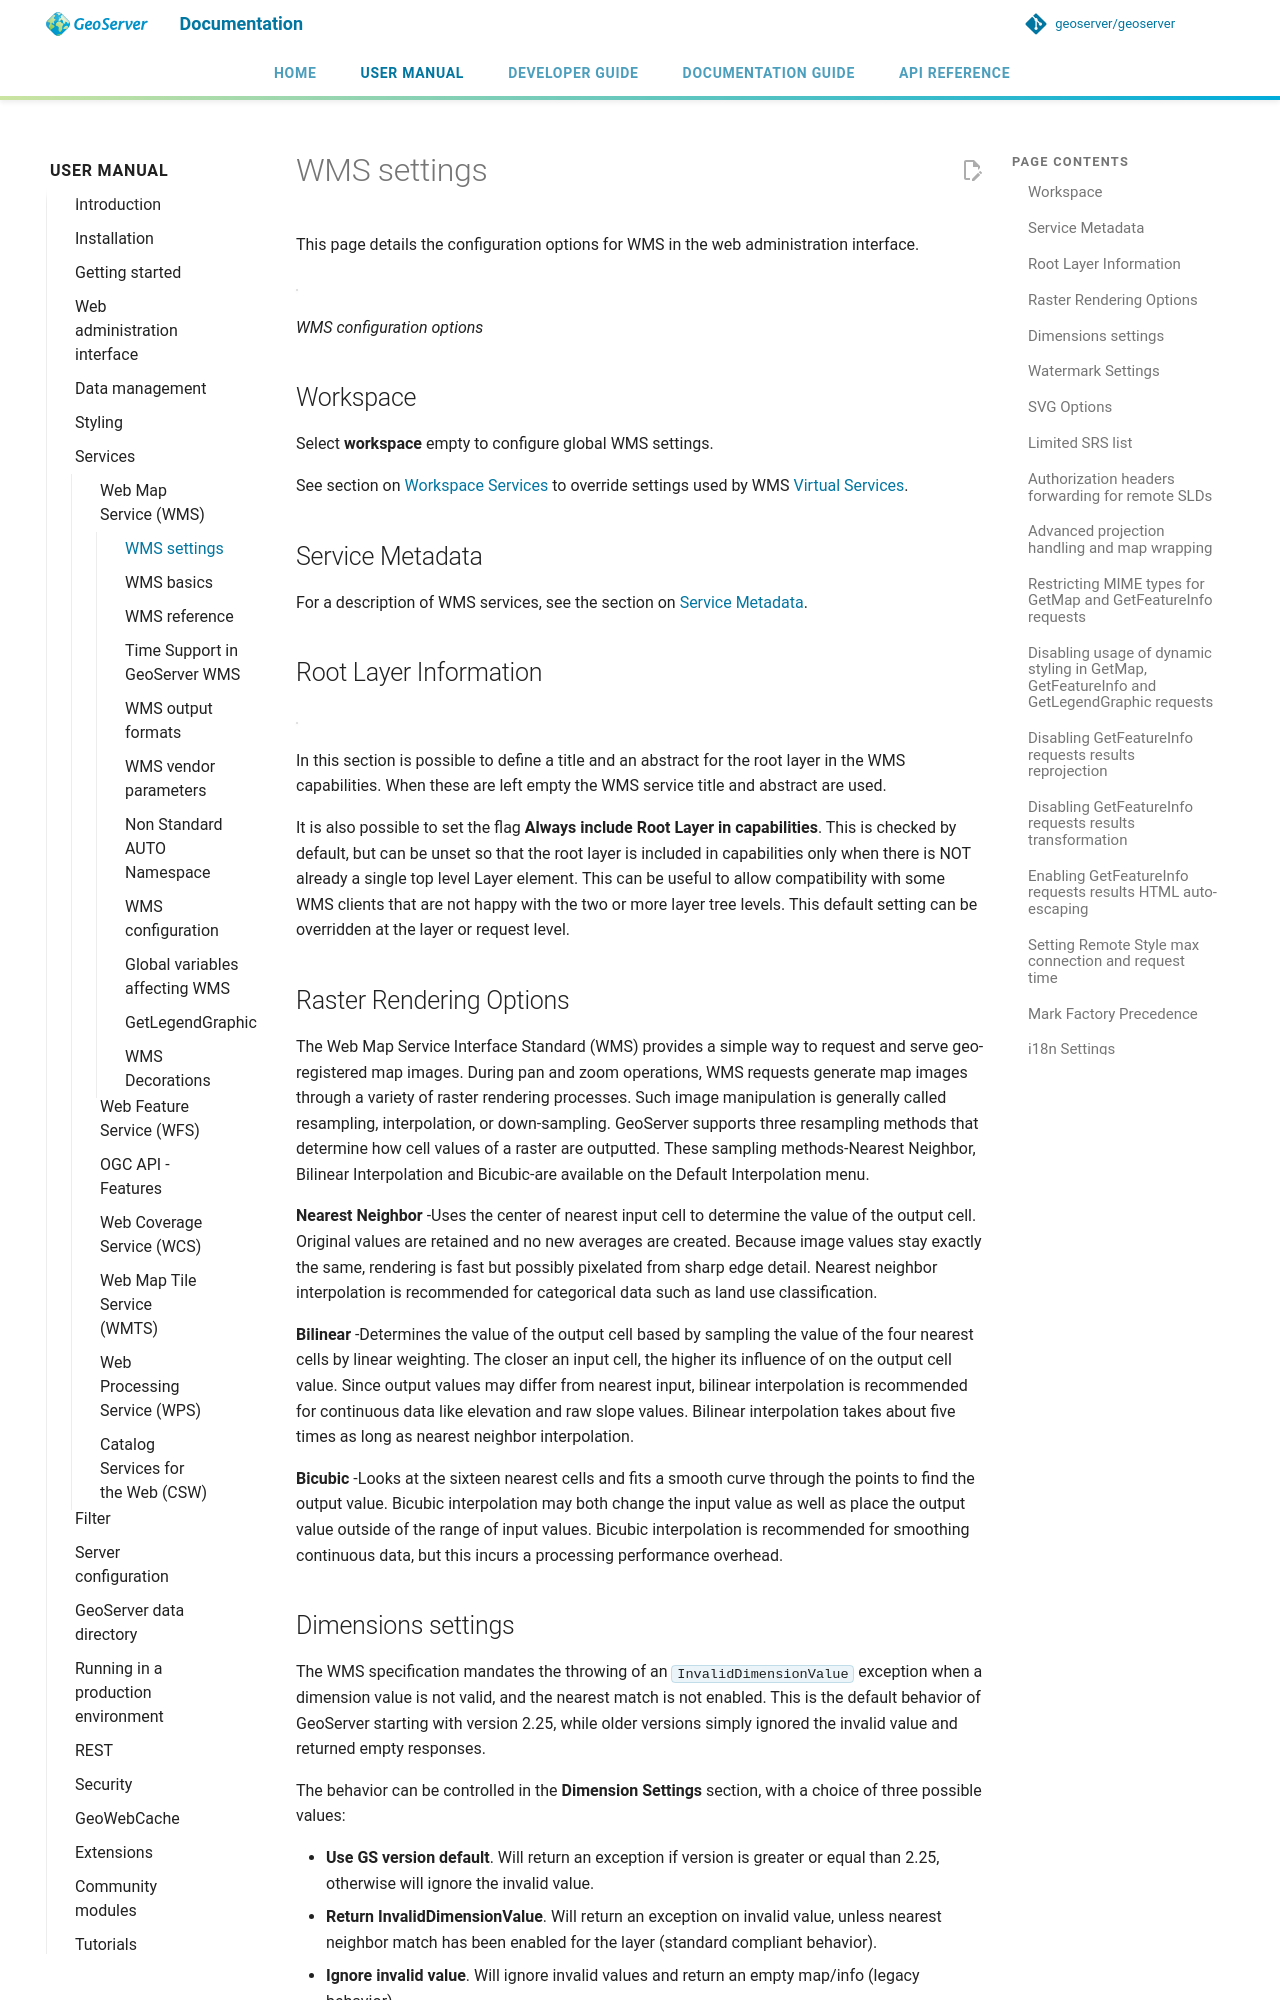

repository: petersmythe/geoserver · page: latest/en/user/services/wms/webadmin/index.html · generator: mkdocs

# WMS settings

This page details the configuration options for WMS in the web administration interface.

![](img/services_WMS.png)

*WMS configuration options*

## Workspace

Select **workspace** empty to configure global WMS settings.

See section on [Workspace Services](../../data/webadmin/workspaces.md#workspace_services) to override settings used by WMS [Virtual Services](../../configuration/virtual-services.md).

## Service Metadata

For a description of WMS services, see the section on [Service Metadata](../../configuration/service-metadata/index.md).

## Root Layer Information {: #services_webadmin_wms_raster_options }

![](img/services_WMS_rootLayerInfo.png)

In this section is possible to define a title and an abstract for the root layer in the WMS capabilities. When these are left empty the WMS service title and abstract are used.

It is also possible to set the flag **Always include Root Layer in capabilities**. This is checked by default, but can be unset so that the root layer is included in capabilities only when there is NOT already a single top level Layer element. This can be useful to allow compatibility with some WMS clients that are not happy with the two or more layer tree levels. This default setting can be overridden at the layer or request level.

## Raster Rendering Options

The Web Map Service Interface Standard (WMS) provides a simple way to request and serve geo-registered map images. During pan and zoom operations, WMS requests generate map images through a variety of raster rendering processes. Such image manipulation is generally called resampling, interpolation, or down-sampling. GeoServer supports three resampling methods that determine how cell values of a raster are outputted. These sampling methods-Nearest Neighbor, Bilinear Interpolation and Bicubic-are available on the Default Interpolation menu.

**Nearest Neighbor** -Uses the center of nearest input cell to determine the value of the output cell. Original values are retained and no new averages are created. Because image values stay exactly the same, rendering is fast but possibly pixelated from sharp edge detail. Nearest neighbor interpolation is recommended for categorical data such as land use classification.

**Bilinear** -Determines the value of the output cell based by sampling the value of the four nearest cells by linear weighting. The closer an input cell, the higher its influence of on the output cell value. Since output values may differ from nearest input, bilinear interpolation is recommended for continuous data like elevation and raw slope values. Bilinear interpolation takes about five times as long as nearest neighbor interpolation.

**Bicubic** -Looks at the sixteen nearest cells and fits a smooth curve through the points to find the output value. Bicubic interpolation may both change the input value as well as place the output value outside of the range of input values. Bicubic interpolation is recommended for smoothing continuous data, but this incurs a processing performance overhead.

## Dimensions settings

The WMS specification mandates the throwing of an `InvalidDimensionValue` exception when a dimension value is not valid, and the nearest match is not enabled. This is the default behavior of GeoServer starting with version 2.25, while older versions simply ignored the invalid value and returned empty responses.

The behavior can be controlled in the **Dimension Settings** section, with a choice of three possible values:

- **Use GS version default**. Will return an exception if version is greater or equal than 2.25, otherwise will ignore the invalid value.
- **Return InvalidDimensionValue**. Will return an exception on invalid value, unless nearest neighbor match has been enabled for the layer (standard compliant behavior).
- **Ignore invalid value**. Will ignore invalid values and return an empty map/info (legacy behavior).
